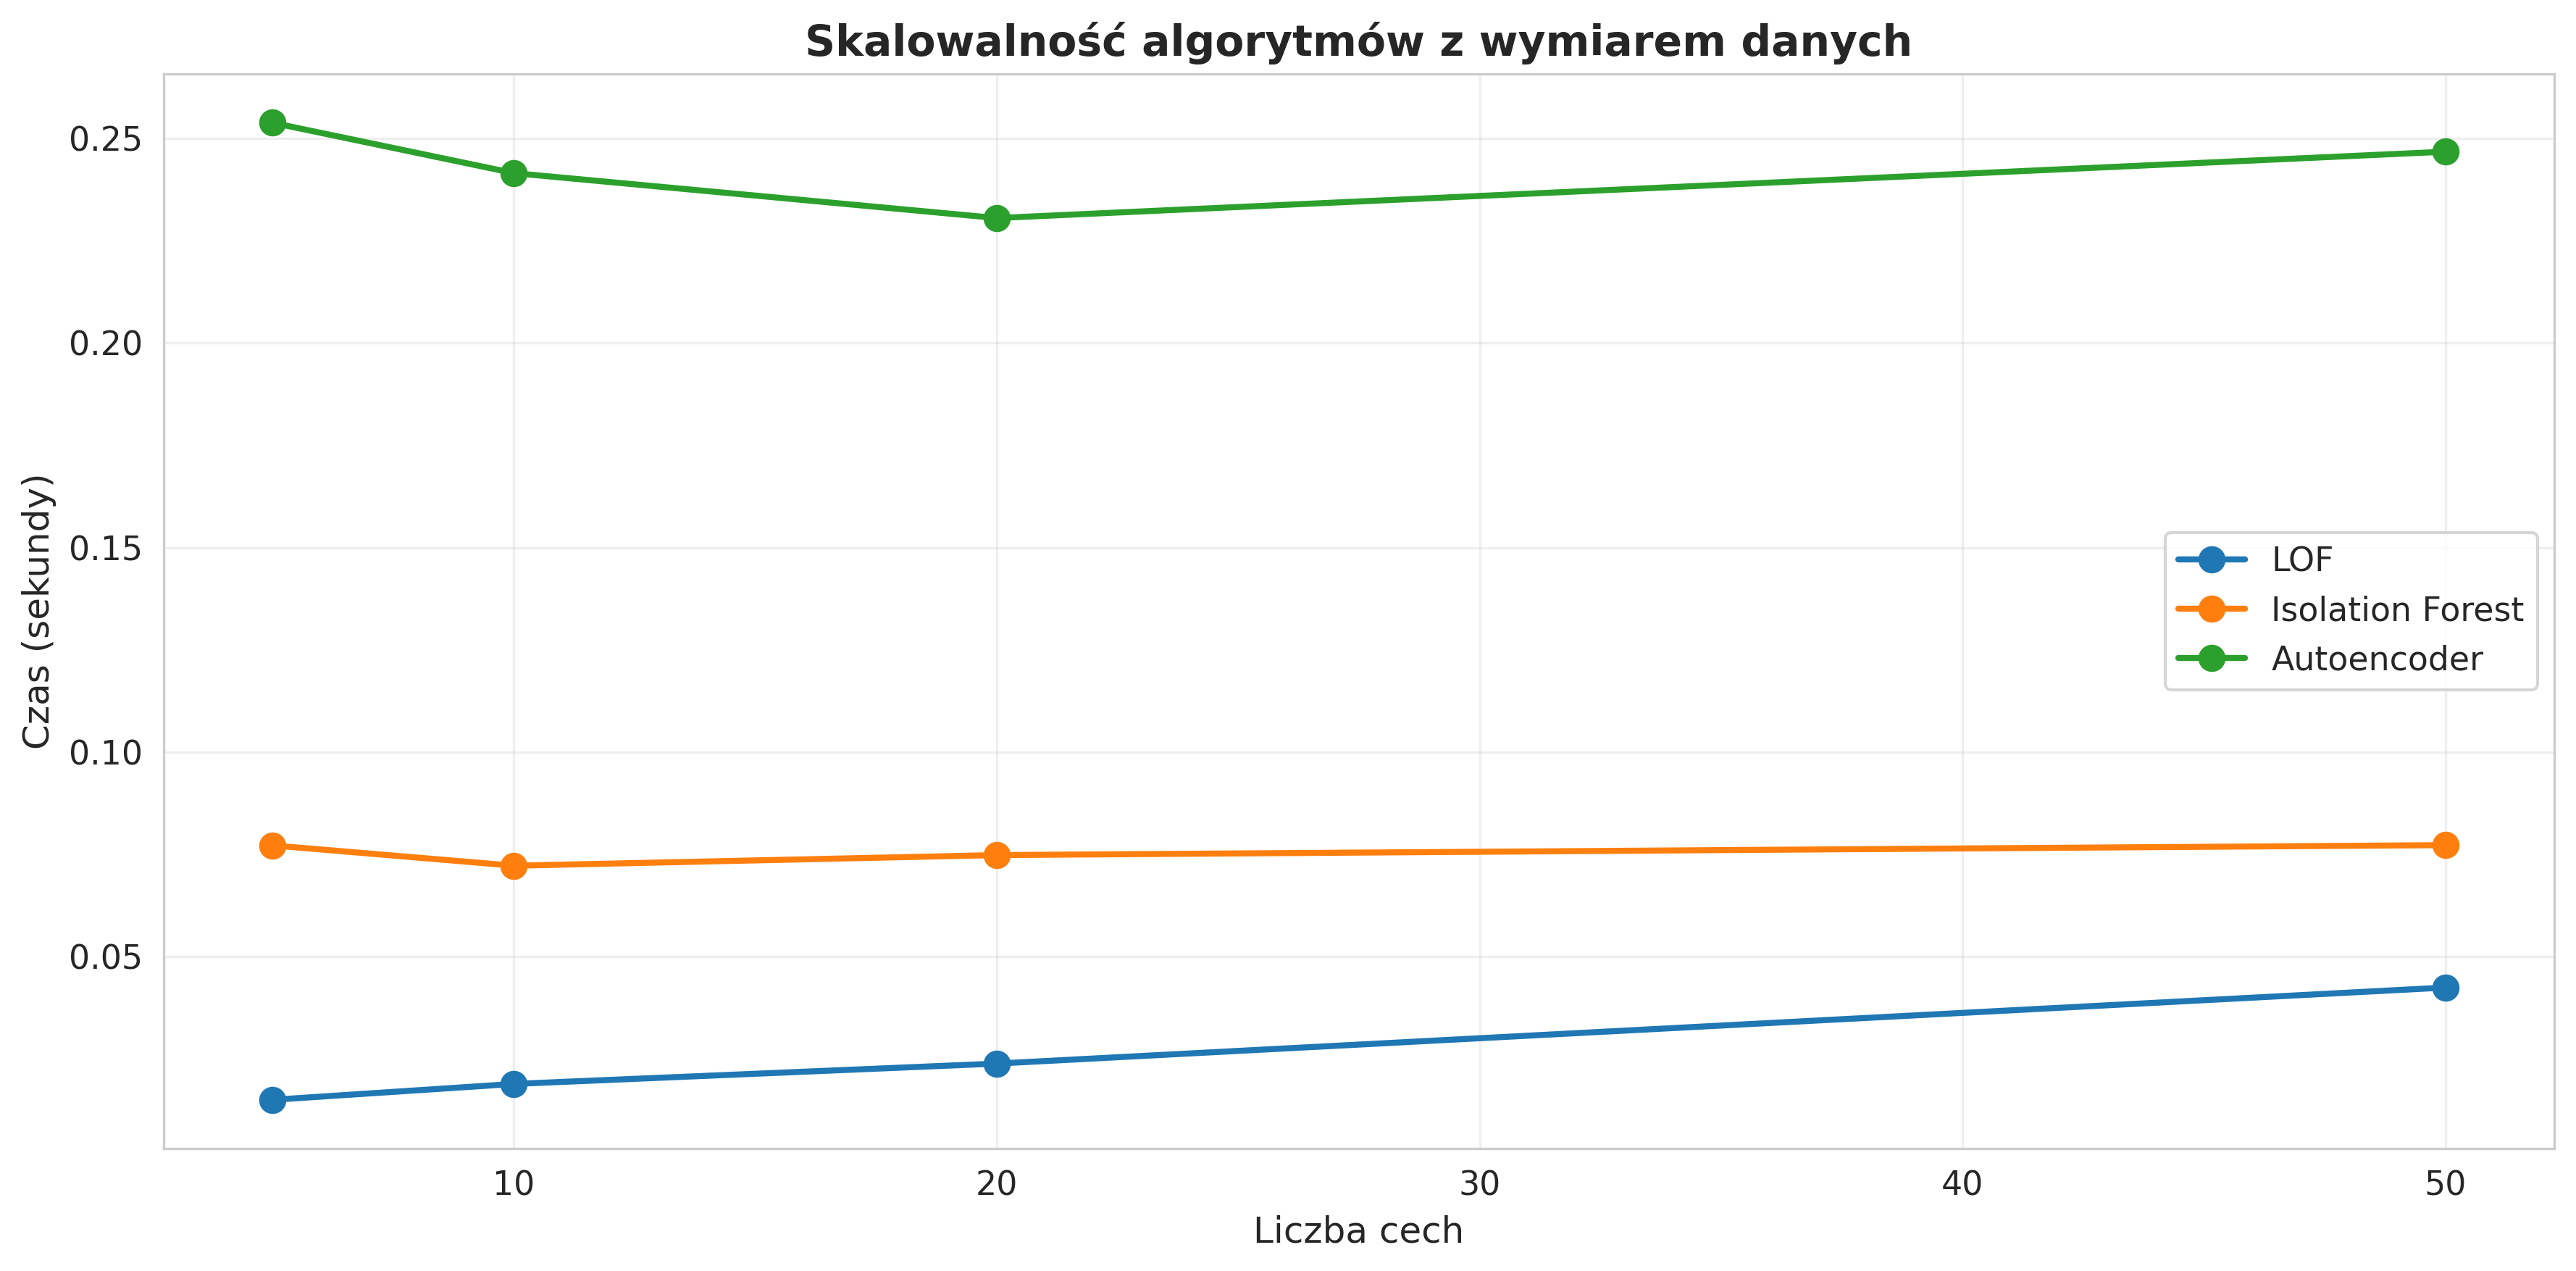

The table this chart was drawn from, first rows:
algorithm, n_features, time
LOF, 5, 0.015
Isolation Forest, 5, 0.0772
Autoencoder, 5, 0.2539
LOF, 10, 0.01888
Isolation Forest, 10, 0.07223
Autoencoder, 10, 0.2416
LOF, 20, 0.02386
Isolation Forest, 20, 0.07483
Autoencoder, 20, 0.2306
LOF, 50, 0.04245
Isolation Forest, 50, 0.07726
Autoencoder, 50, 0.2468
